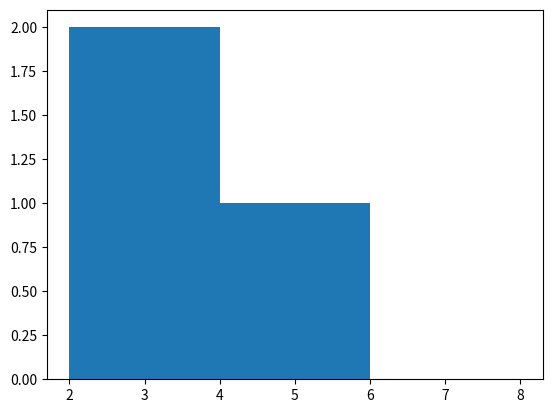
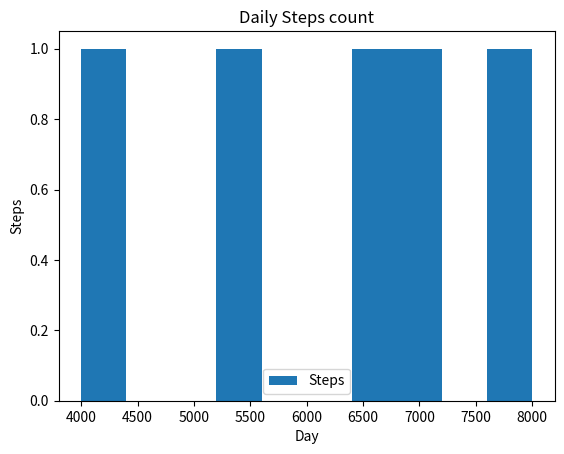

These figures' Python source, in order:
import matplotlib.pyplot as plt
import pandas as pd
import numpy as np

#x-axis data
x = np.array([1,2,3,4])

#y - axis data
y = x*2

plt.hist(x,y)
plt.show()

#line plot using pandas

data ={
    "Day": ["Mon","Tue","Wed","Thur","Fri"],
    "Steps": [4000,5500,7000,6500,8000]
}

df = pd.DataFrame(data)

df.plot(x ="Day",y ="Steps",kind = "hist")
plt.title("Daily Steps count")
plt.xlabel("Day")
plt.ylabel("Steps")
plt.show()
